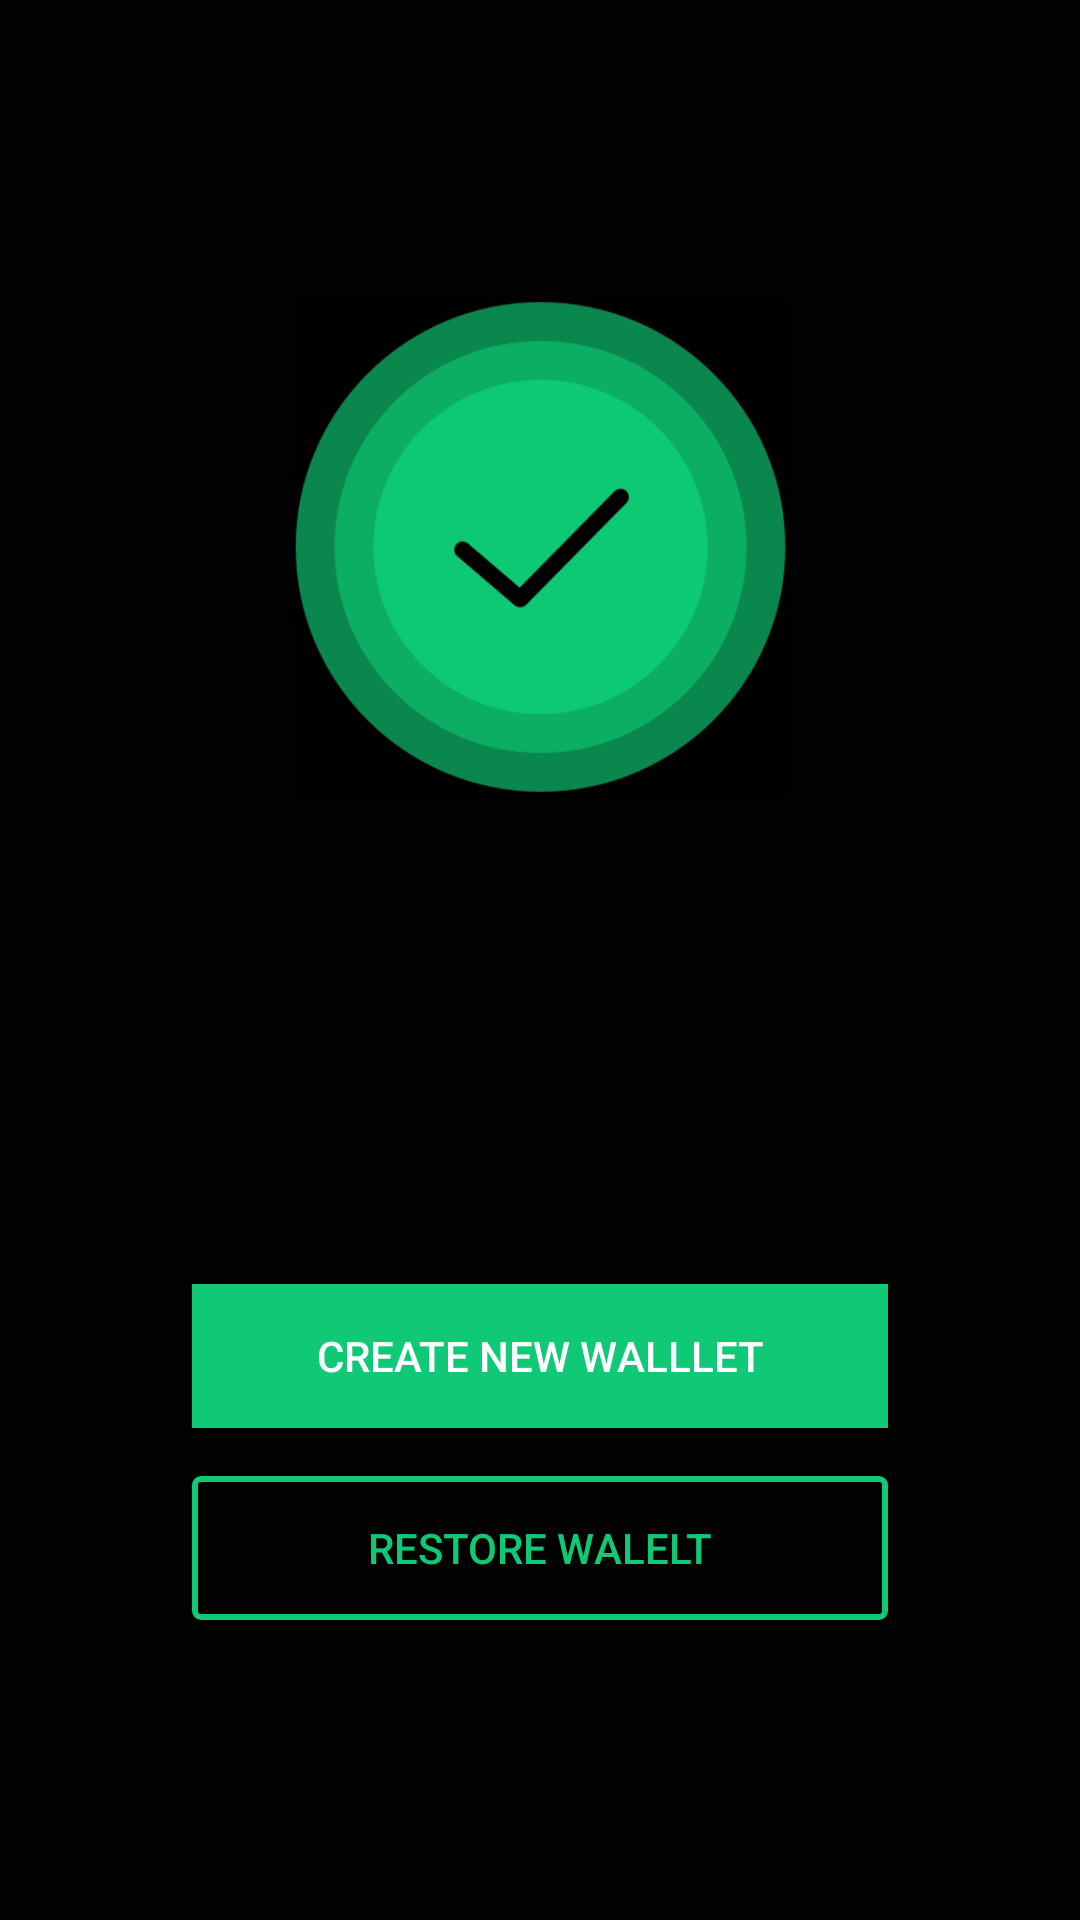

This screen was rendered from an Android layout file. Write that file and the resources it references.
<!-- AndroidManifest.xml: application theme AppTheme -->
<!-- res/layout/activity_welcome.xml -->
<?xml version="1.0" encoding="utf-8"?>
<android.support.constraint.ConstraintLayout xmlns:android="http://schemas.android.com/apk/res/android"
    xmlns:app="http://schemas.android.com/apk/res-auto"
    xmlns:tools="http://schemas.android.com/tools"
    android:layout_width="match_parent"
    android:layout_height="match_parent"
    tools:context=".Activities.WelcomeActivity">

    <Button
        android:id="@+id/createWallet"
        android:layout_width="0dp"
        android:layout_height="wrap_content"
        android:layout_marginStart="64dp"
        android:layout_marginEnd="64dp"
        android:layout_marginBottom="16dp"
        android:background="@color/colorAccent"
        android:onClick="goToCreateNewWallet"
        android:text="create new walllet"
        android:textColor="@android:color/white"
        app:layout_constraintBottom_toTopOf="@+id/restoreWallet"
        app:layout_constraintEnd_toEndOf="parent"
        app:layout_constraintHorizontal_bias="0.0"
        app:layout_constraintStart_toStartOf="parent" />

    <Button
        android:id="@+id/restoreWallet"
        android:layout_width="0dp"
        android:layout_height="wrap_content"
        android:layout_marginStart="64dp"
        android:layout_marginEnd="64dp"
        android:layout_marginBottom="100dp"
        android:background="@drawable/home_button"
        android:onClick="goToResroreWallet"
        android:text="restore walelt"
        android:textColor="@color/colorAccent"
        app:layout_constraintBottom_toBottomOf="parent"
        app:layout_constraintEnd_toEndOf="parent"
        app:layout_constraintStart_toStartOf="parent" />

    <ImageView
        android:id="@+id/imageView2"
        android:layout_width="224dp"
        android:layout_height="165dp"
        android:layout_marginStart="8dp"
        android:layout_marginTop="100dp"
        android:layout_marginEnd="8dp"
        app:layout_constraintEnd_toEndOf="parent"
        app:layout_constraintStart_toStartOf="parent"
        app:layout_constraintTop_toTopOf="parent"
        app:srcCompat="@drawable/finish" />
</android.support.constraint.ConstraintLayout>
<!-- resources referenced by this layout -->
<resources>
  <color name="colorAccent">#0FC976</color>
  <!-- drawable finish: png bitmap (drawable, 80097 bytes) -->
  <!-- drawable home_button (drawable) -->
  <?xml version="1.0" encoding="utf-8"?>
  <selector xmlns:android="http://schemas.android.com/apk/res/android">
      <item>
          <shape android:shape="rectangle">
              
              <solid android:color="@android:color/transparent" />
              
              <stroke android:width="2dp" android:color="@color/colorAccent" />
  
              
              <corners android:radius="2dp" />
          </shape>
      </item>
  </selector>
  <style name="AppTheme" parent="Theme.AppCompat.Light.NoActionBar">
          
          <item name="colorPrimary">@color/colorPrimary</item>
          <item name="colorAccent">@color/colorAccent</item>
          <item name="colorControlNormal">@android:color/white</item>
          <item name="android:windowBackground">@color/colorPrimary</item>
          <item name="android:actionMenuTextColor">@android:color/white</item>
  
      </style>
  <color name="colorPrimary">#020203</color>
</resources>
